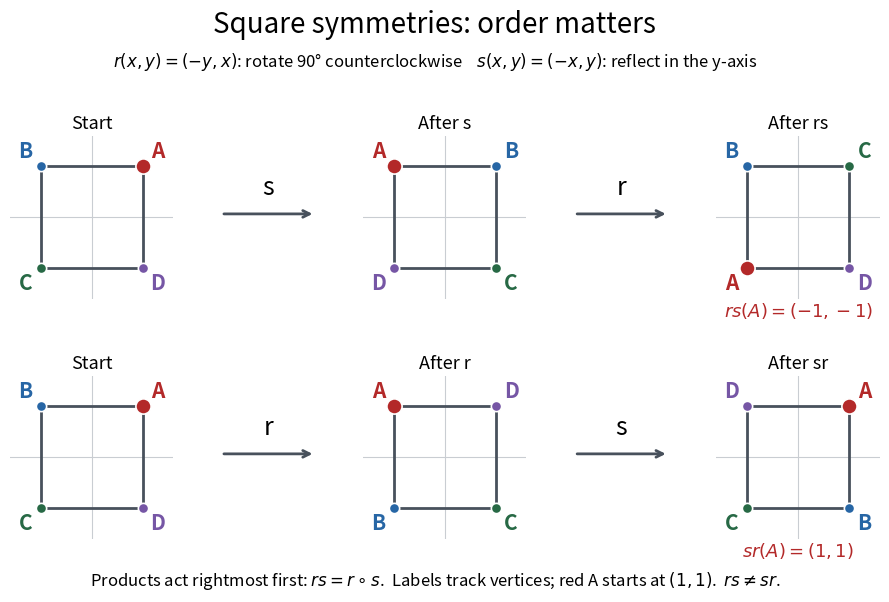

This chart was generated by the following Python code: (Note: this script raises an exception after producing the figure.)
"""Draw labeled square symmetries; save square-symmetry-composition.png in cwd.

Tested with Python 3.14.4, NumPy 2.3.5 and Matplotlib 3.10.7.
Products act rightmost first: rs = r after s.
"""

from pathlib import Path

import matplotlib

matplotlib.use("Agg")
import matplotlib.pyplot as plt
import numpy as np


def main():
    identity = np.eye(2, dtype=int)
    rotation = np.array([[0, -1], [1, 0]])
    reflection = np.array([[-1, 0], [0, 1]])
    vertices = np.array([[1, 1], [-1, 1], [-1, -1], [1, -1]])
    rs = rotation @ reflection
    sr = reflection @ rotation
    assert np.array_equal(rs, [[0, -1], [-1, 0]])
    assert np.array_equal(sr, [[0, 1], [1, 0]])
    assert np.array_equal(rs @ vertices[0], [-1, -1])
    assert np.array_equal(sr @ vertices[0], [1, 1])
    assert np.array_equal(np.linalg.matrix_power(rotation, 4), identity)
    assert np.array_equal(reflection @ reflection, identity)
    assert np.array_equal(reflection @ rotation @ reflection, rotation.T)

    plt.rcParams.update({"font.size": 12, "figure.facecolor": "white"})
    fig = plt.figure(figsize=(10, 6.3), facecolor="white")
    grid = fig.add_gridspec(
        2, 5, width_ratios=[1, 0.42, 1, 0.42, 1],
        left=0.04, right=0.98, bottom=0.13, top=0.77,
        wspace=0.06, hspace=0.47,
    )
    colors = ["#b32929", "#2766a5", "#276945", "#7656a5"]
    rows = [
        ([identity, reflection, rs], ["Start", "After s", "After rs"],
         ["s", "r"], r"$rs(A)=(-1,-1)$"),
        ([identity, rotation, sr], ["Start", "After r", "After sr"],
         ["r", "s"], r"$sr(A)=(1,1)$"),
    ]
    for row, (matrices, titles, operations, result) in enumerate(rows):
        for col, (matrix, title) in enumerate(zip(matrices, titles)):
            ax = fig.add_subplot(grid[row, 2 * col])
            ax.set_facecolor("white")
            ax.set_aspect("equal")
            ax.set_xlim(-1.6, 1.6)
            ax.set_ylim(-1.6, 1.6)
            ax.axis("off")
            ax.plot([-1, 1, 1, -1, -1], [-1, -1, 1, 1, -1],
                    color="#48515c", linewidth=2)
            ax.axhline(0, color="#c9cdd2", linewidth=0.8, zorder=0)
            ax.axvline(0, color="#c9cdd2", linewidth=0.8, zorder=0)
            transformed = vertices @ matrix.T
            for label, color, point in zip("ABCD", colors, transformed):
                x, y = point
                ax.scatter(x, y, s=120 if label == "A" else 55,
                           color=color, edgecolors="white", linewidths=1.2,
                           zorder=3)
                ax.text(1.3 * x, 1.3 * y, label, color=color,
                        ha="center", va="center", fontsize=15,
                        fontweight="bold")
            ax.set_title(title, fontsize=13, pad=5)
            if col == 2:
                ax.text(0.5, -0.11, result, transform=ax.transAxes,
                        ha="center", fontsize=13, color="#b32929")
        for col, operation in enumerate(operations):
            ax = fig.add_subplot(grid[row, 2 * col + 1])
            ax.axis("off")
            ax.annotate("", xy=(0.98, 0.52), xytext=(0.02, 0.52),
                        arrowprops={"arrowstyle": "->", "lw": 2,
                                    "color": "#48515c"})
            ax.text(0.5, 0.68, operation, ha="center", va="center",
                    fontsize=18, fontstyle="italic")

    fig.suptitle("Square symmetries: order matters", fontsize=20, y=0.97)
    fig.text(0.5, 0.88,
             r"$r(x,y)=(-y,x)$: rotate 90° counterclockwise    "
             r"$s(x,y)=(-x,y)$: reflect in the y-axis",
             ha="center", fontsize=12)
    fig.text(0.5, 0.055,
             r"Products act rightmost first: $rs=r\circ s$.  "
             r"Labels track vertices; red A starts at $(1,1)$.  $rs\ne sr$.",
             ha="center", fontsize=12)
    output = Path.cwd() / (Path(__file__).stem + ".png")
    fig.savefig(output, dpi=120, facecolor="white", transparent=False)
    plt.close(fig)
    print(f"Saved {output.name}; square composition identities checked.")


if __name__ == "__main__":
    main()
